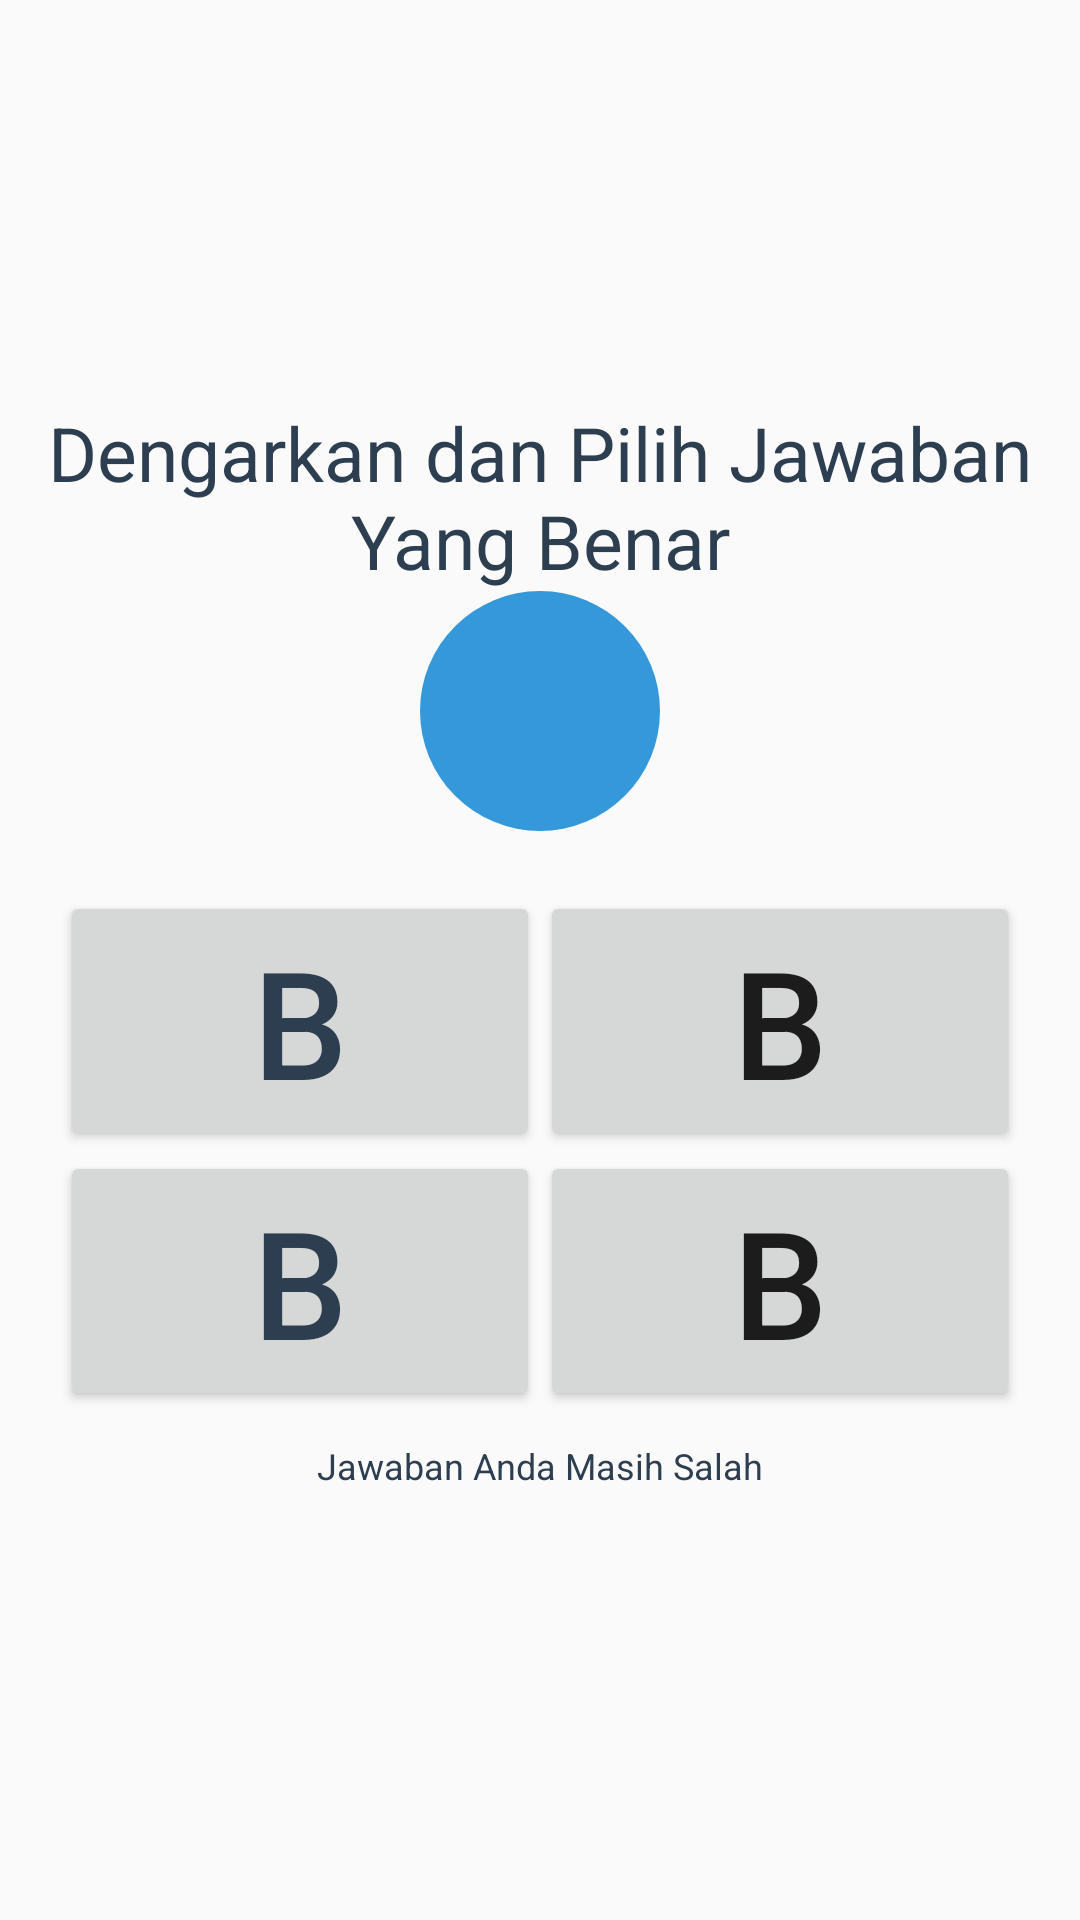

Layout XML and referenced resources for this Android screen:
<!-- AndroidManifest.xml: application theme AppTheme -->
<!-- res/layout/activity_kuis.xml -->
<?xml version="1.0" encoding="utf-8"?>
<LinearLayout xmlns:android="http://schemas.android.com/apk/res/android"
    xmlns:app="http://schemas.android.com/apk/res-auto"
    xmlns:tools="http://schemas.android.com/tools"
    android:layout_width="match_parent"
    android:layout_height="match_parent"
    android:orientation="vertical"
    android:gravity="center"
    tools:context="com.example.egi_fcb.applicationmtq.activity.campur.Activity_Kuis">

    <TextView
    android:layout_width="match_parent"
    android:layout_height="wrap_content"
    android:text="Dengarkan dan Pilih Jawaban Yang Benar"
    android:textSize="25dp"
    android:gravity="center"
    android:textColor="#2c3e50"
    android:layout_marginTop="10sp"
    android:src="@drawable/common_ic_googleplayservices"/>

    <ImageButton
        android:id="@+id/button_suara"
        android:layout_width="wrap_content"
        android:layout_height="wrap_content"
        android:layout_centerHorizontal="true"
        android:src="@drawable/ic_volume_up_white_24px"
        android:background="@drawable/round_shape"
        android:textColor="@color/AccentPutih"
        android:layout_gravity="center"/>


        <LinearLayout
            android:layout_width="match_parent"
            android:layout_height="wrap_content"
            android:layout_gravity="center"
            android:layout_marginTop="20dp"
            android:layout_marginLeft="20dp"
            android:layout_marginRight="20dp"
            android:orientation="horizontal">
            <Button
                android:layout_width="wrap_content"
                android:layout_height="wrap_content"
                android:text="B"
                android:textSize="50dp"
                android:id="@+id/btn_pilihan1"
                android:textColor="#2c3e50"
                android:layout_weight="1"
                android:src="@drawable/common_ic_googleplayservices"/>
            <Button
                android:layout_width="wrap_content"
                android:layout_height="wrap_content"
                android:layout_weight="1"
                android:text="B"
                android:textSize="50dp"
                android:id="@+id/btn_pilihan2"
                android:src="@drawable/common_ic_googleplayservices"/>

        </LinearLayout>

    <LinearLayout
        android:layout_width="match_parent"
        android:layout_height="wrap_content"
        android:layout_gravity="center"
        android:layout_marginBottom="10dp"
        android:layout_marginLeft="20dp"
        android:layout_marginRight="20dp"
        android:orientation="horizontal">
        <Button
            android:layout_width="wrap_content"
            android:layout_height="wrap_content"
            android:text="B"
            android:textSize="50dp"
            android:id="@+id/btn_pilihan3"
            android:textColor="#2c3e50"
            android:layout_weight="1"
            android:src="@drawable/common_ic_googleplayservices"/>
        <Button
            android:layout_width="wrap_content"
            android:layout_height="wrap_content"
            android:layout_weight="1"
            android:text="B"
            android:textSize="50dp"
            android:id="@+id/btn_pilihan4"
            android:src="@drawable/common_ic_googleplayservices"/>
    </LinearLayout>

    <TextView
        android:layout_width="match_parent"
        android:layout_height="wrap_content"
        android:gravity="center"
        android:textSize="12sp"
        android:layout_marginTop="0sp"
        android:text="Jawaban Anda Masih Salah"
        android:textColor="#2c3e50"
        android:id="@+id/tv_keterangan"/>

    <TextView
        android:layout_width="wrap_content"
        android:layout_height="wrap_content"
        android:textColor="@color/AccentPutih"
        android:id="@+id/hitung_salah"/>
</LinearLayout>
<!-- resources referenced by this layout -->
<resources>
  <color name="AccentPutih">#ffffff</color>
  <!-- drawable round_shape (drawable) -->
  <selector xmlns:android="http://schemas.android.com/apk/res/android">
      <item>
          <shape android:shape="oval">
              <size android:width="80sp"
                  android:height="80sp"/>
              <solid android:color="@color/colorPrimary"/>
          </shape>
      </item>
  </selector>
  <style name="AppTheme" parent="Theme.AppCompat.Light.DarkActionBar">
          
          <item name="colorPrimary">@color/colorPrimary</item>
          <item name="colorPrimaryDark">@color/colorPrimaryDark</item>
          <item name="colorAccent">@color/colorAccent</item>
      </style>
  <color name="colorPrimary">#3498db</color>
  <color name="colorPrimaryDark">#3498db</color>
  <color name="colorAccent">#ffffff</color>
</resources>
